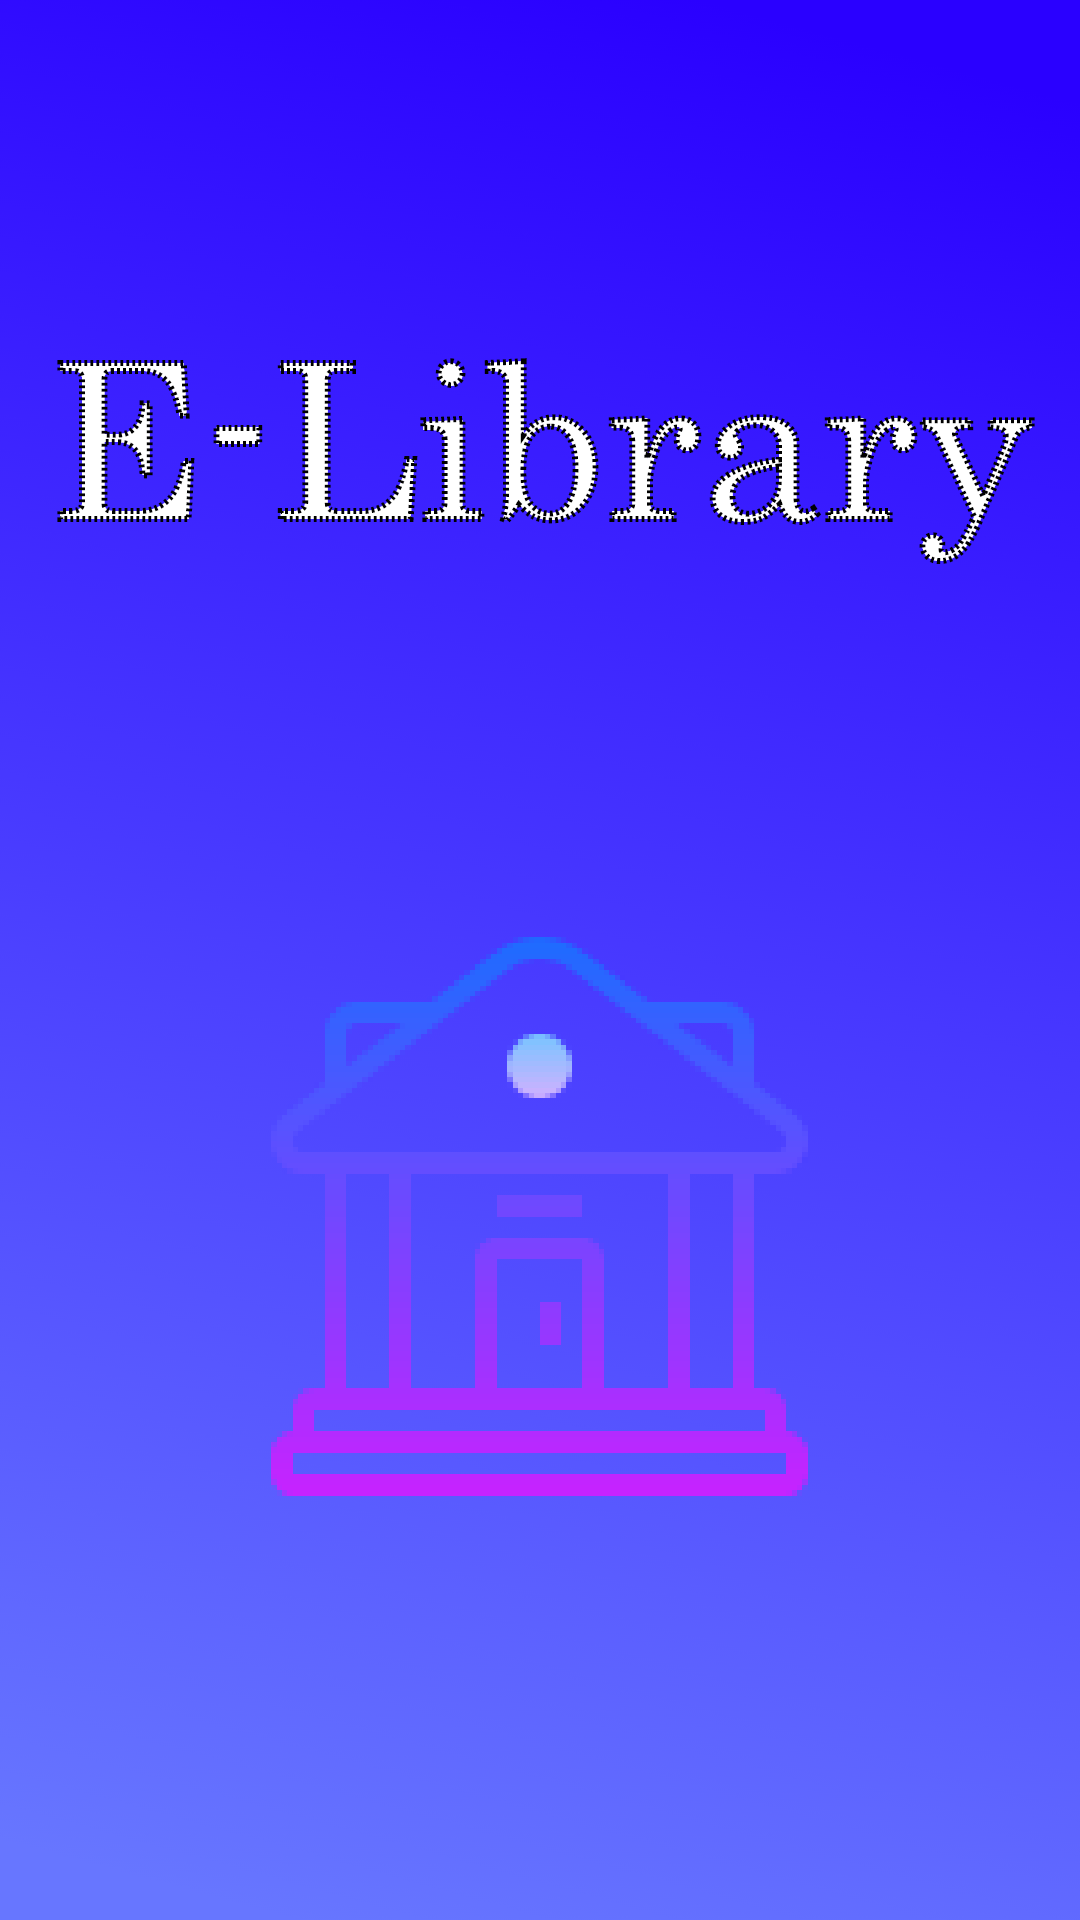

Write the Android layout XML for this screen, with the resource values it uses.
<!-- AndroidManifest.xml: activity theme Theme.AppCompat.Light.NoActionBar -->
<!-- res/layout/activity_main.xml -->
<?xml version="1.0" encoding="utf-8"?>
<RelativeLayout xmlns:android="http://schemas.android.com/apk/res/android"
    xmlns:app="http://schemas.android.com/apk/res-auto"
    xmlns:tools="http://schemas.android.com/tools"
    android:layout_width="match_parent"
    android:layout_height="match_parent"
    android:background="@drawable/background"
    tools:context=".MainActivity">
    <ImageView
        android:id="@+id/elibrary"
        android:layout_width="wrap_content"
        android:layout_height="wrap_content"
        android:src="@drawable/elibrary"
        android:layout_centerInParent="true"
        android:layout_alignParentTop="true"
        android:layout_marginTop="100dp"/>

    <ImageView
        android:id="@+id/elibraryicon"
        android:layout_width="wrap_content"
        android:layout_height="wrap_content"
        android:src="@drawable/library"
        android:layout_below="@id/elibrary"
        android:layout_centerInParent="true"

        android:layout_marginTop="100dp"/>

</RelativeLayout>
<!-- resources referenced by this layout -->
<resources>
  <!-- drawable background: png bitmap (drawable-hdpi, 86157 bytes) -->
  <!-- drawable elibrary: png bitmap (drawable-hdpi, 20897 bytes) -->
  <!-- drawable library: png bitmap (drawable-hdpi, 9974 bytes) -->
</resources>
